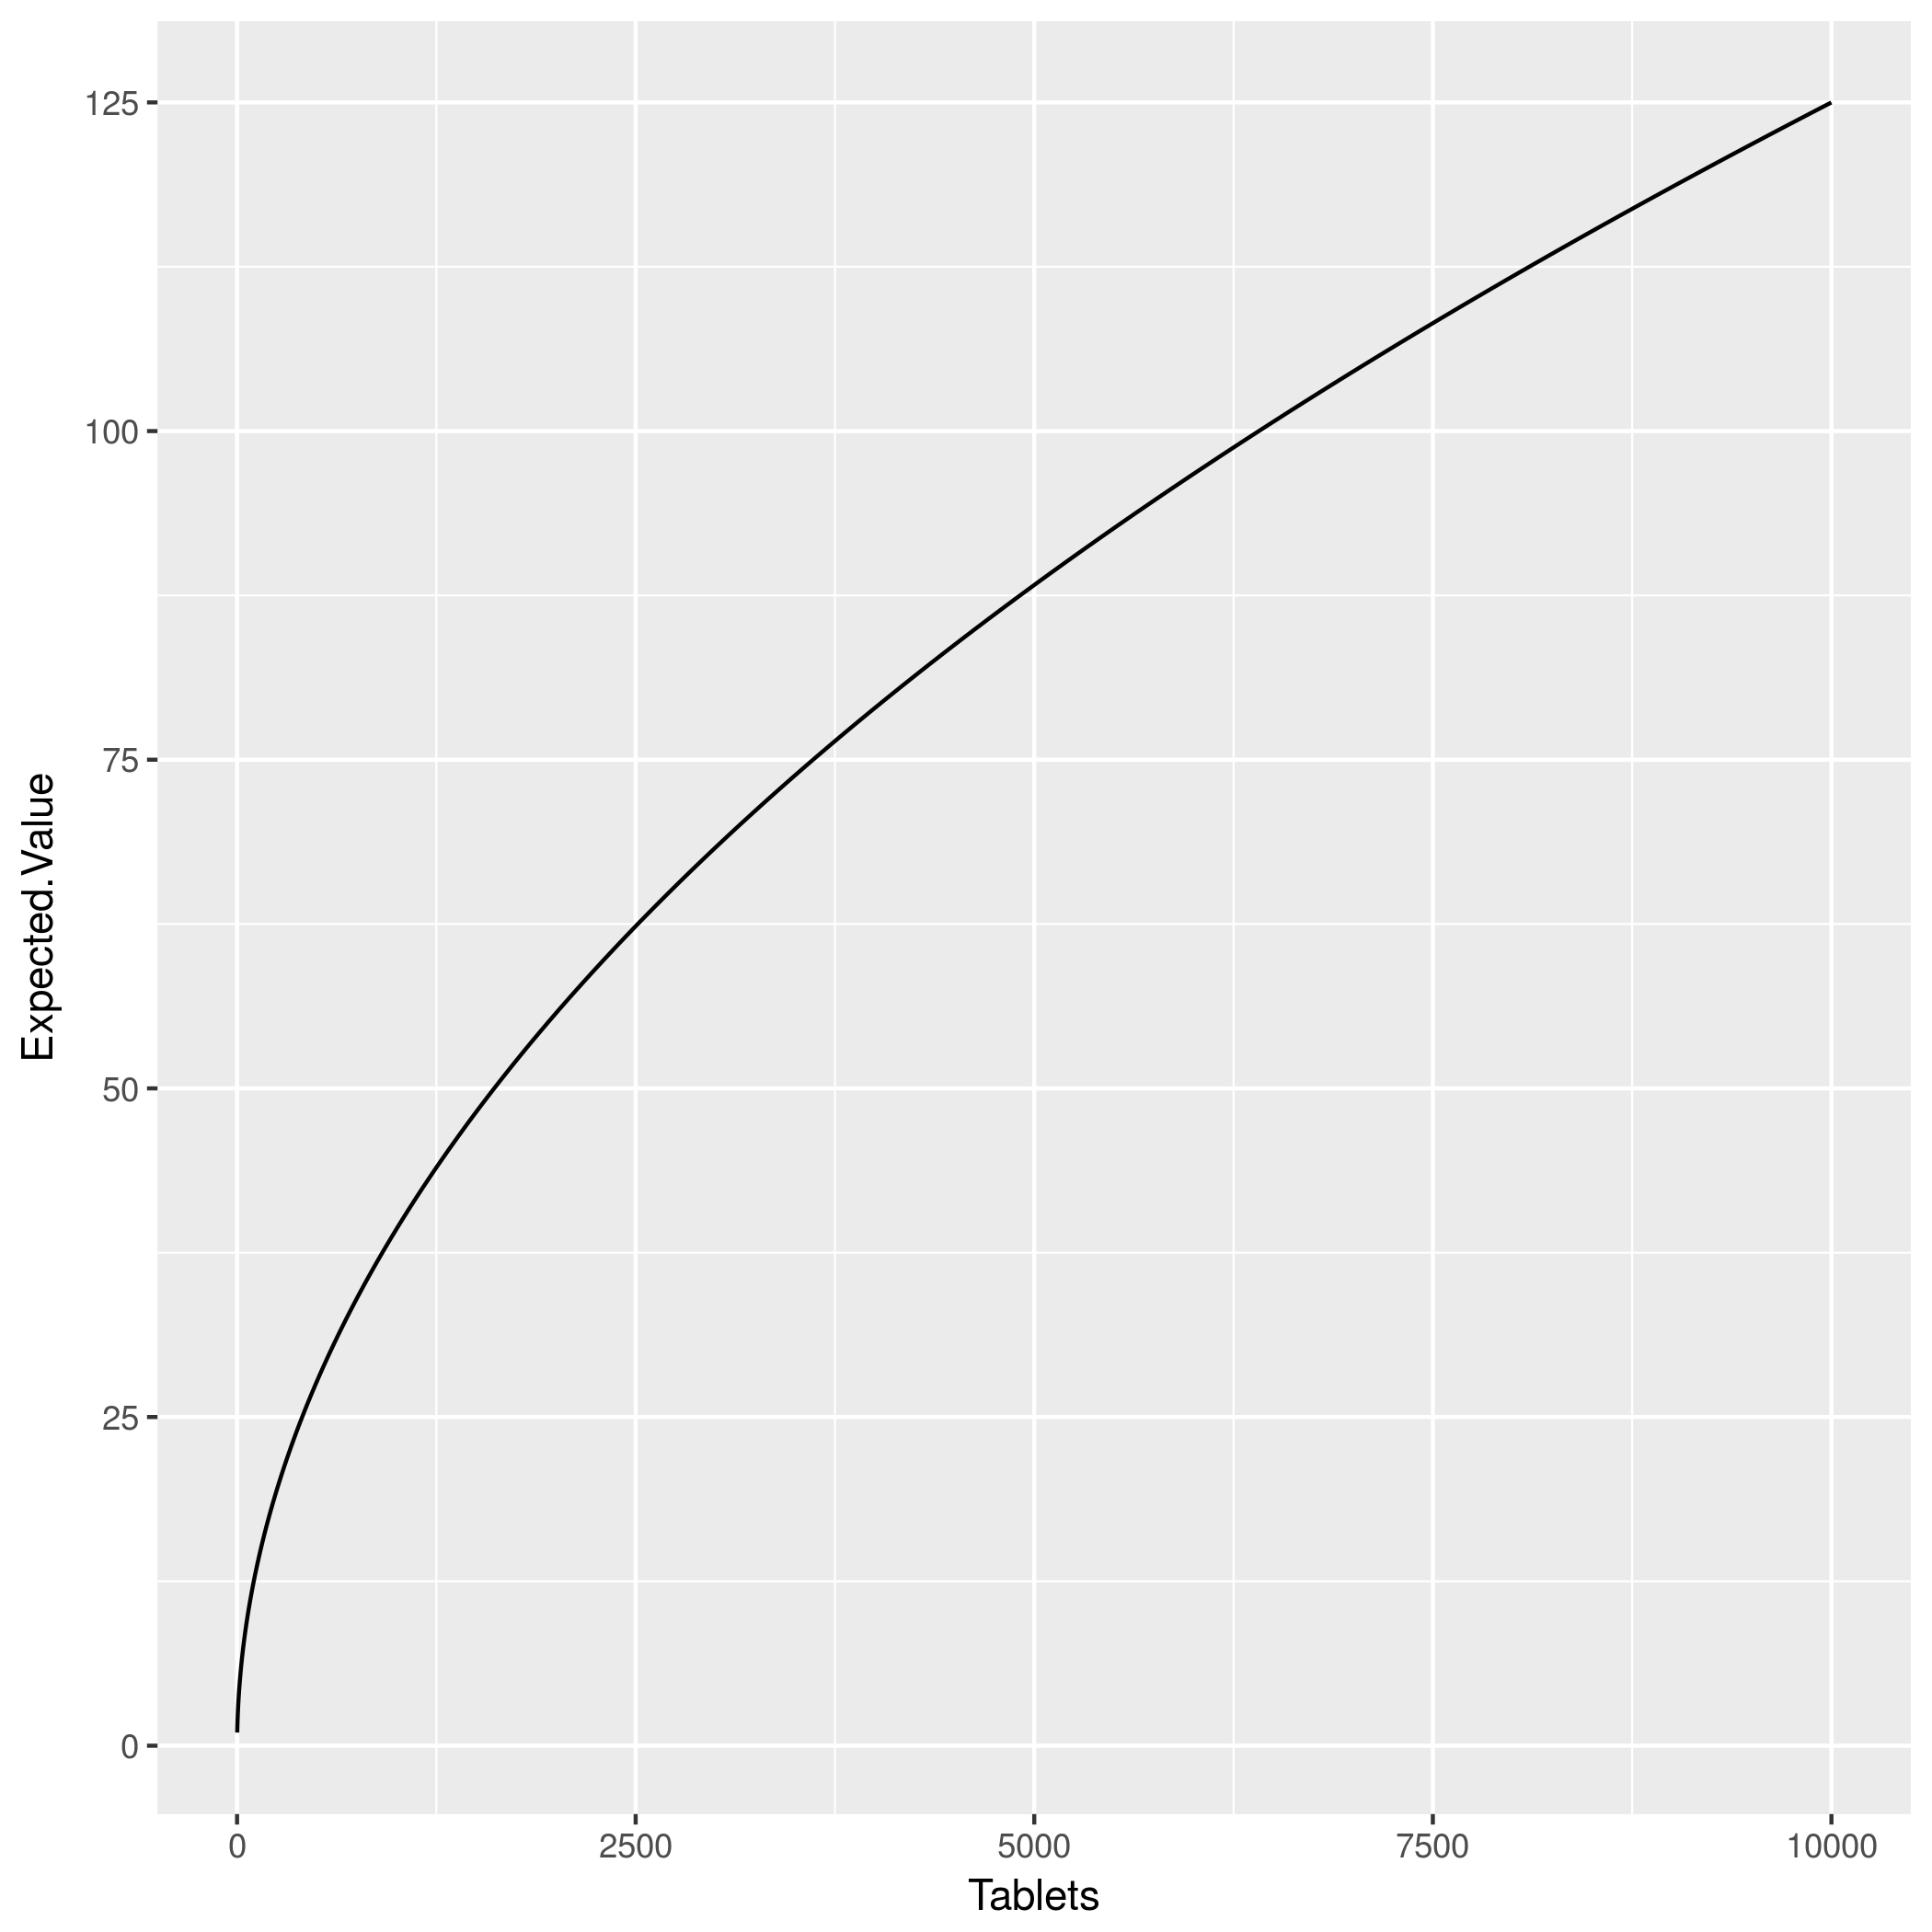

The file beside this chart, header and first rows:
Tablets, Expected Value
1, 1
2, 1.5
3, 1.889
4, 2.219
5, 2.51
6, 2.775
7, 3.018
8, 3.245
9, 3.458
10, 3.66
11, 3.852
12, 4.036
13, 4.212
14, 4.382
15, 4.546
16, 4.704
17, 4.858
18, 5.007
19, 5.152
20, 5.294
21, 5.432
22, 5.566
23, 5.698
24, 5.827
25, 5.953
26, 6.077
27, 6.198
28, 6.317
29, 6.434
30, 6.549
31, 6.663
32, 6.774
33, 6.884
34, 6.992
35, 7.098
36, 7.203
37, 7.307
38, 7.409
39, 7.51
40, 7.609
41, 7.707
42, 7.804
43, 7.9
44, 7.995
45, 8.089
46, 8.182
47, 8.274
48, 8.364
49, 8.454
50, 8.543
51, 8.631
52, 8.718
53, 8.805
54, 8.89
55, 8.975
56, 9.059
57, 9.142
58, 9.225
59, 9.307
60, 9.388
... 9,939 more rows
